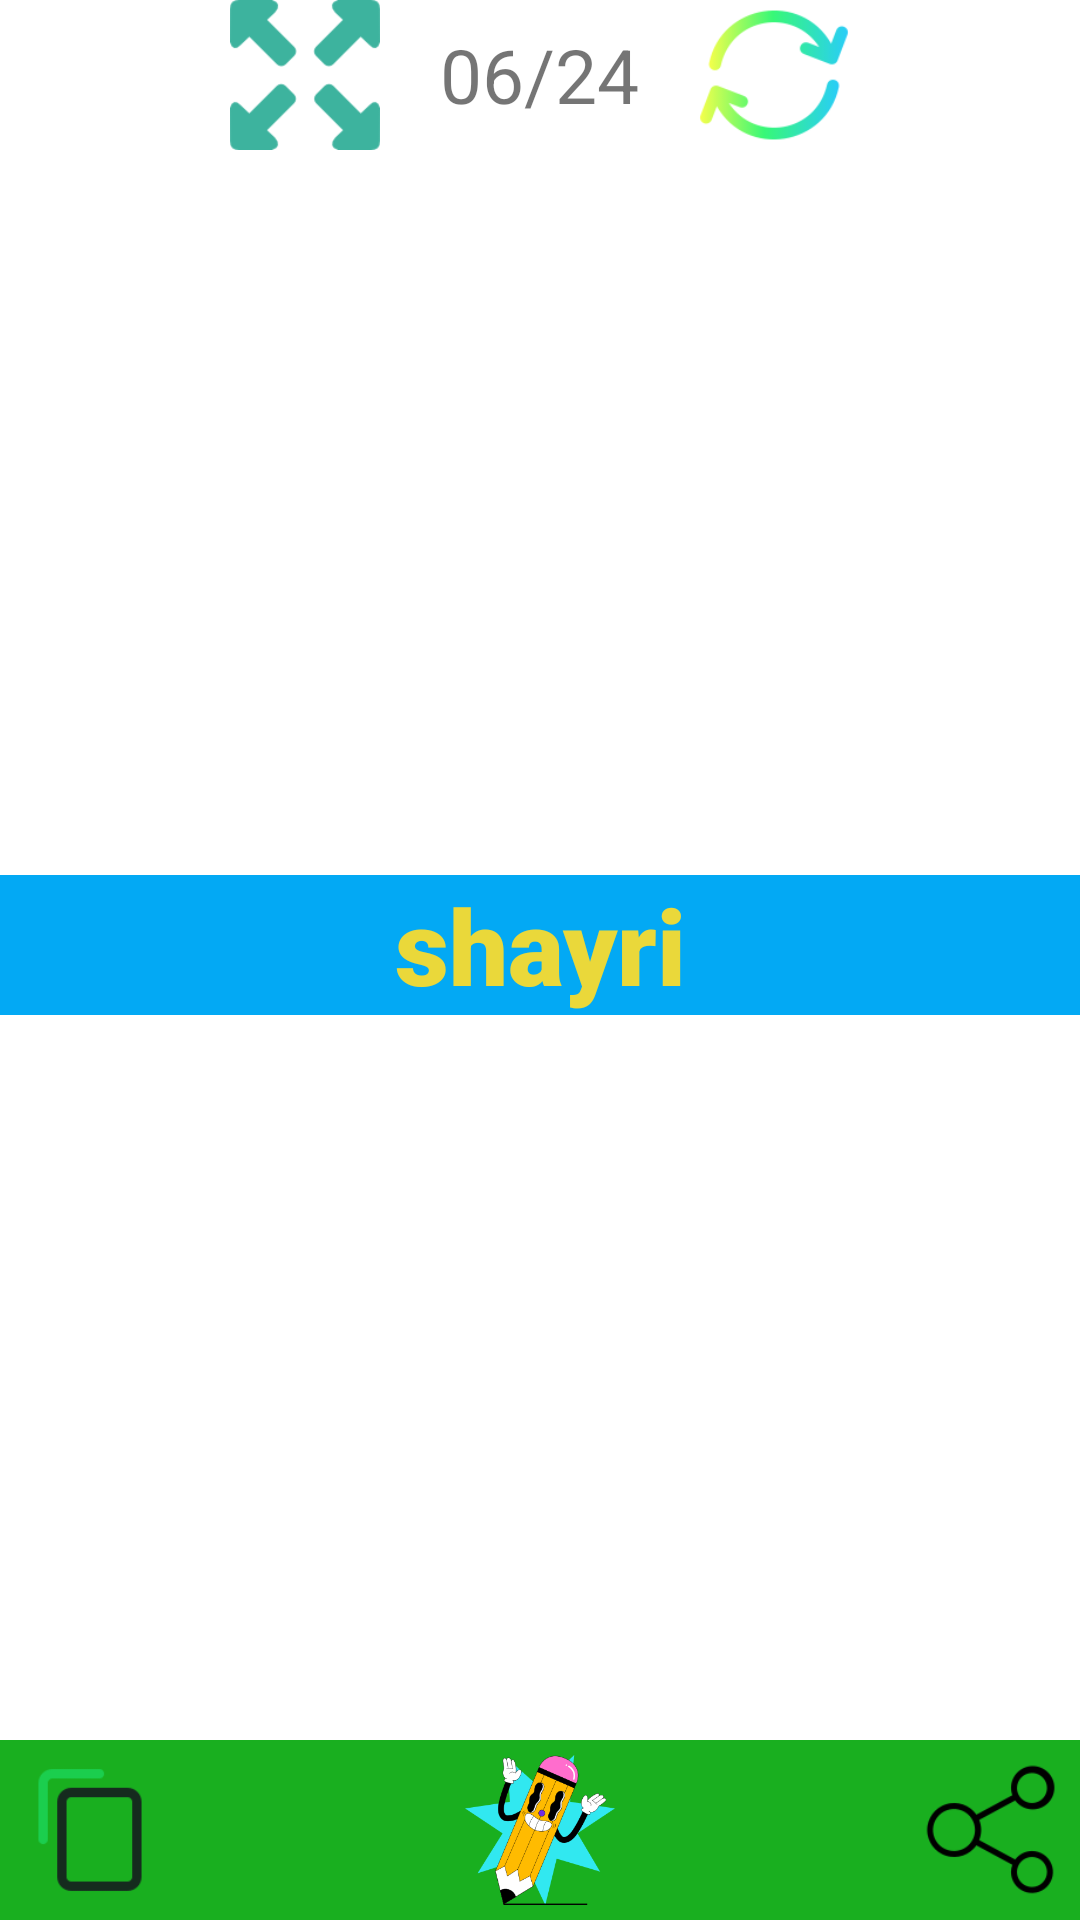

This screen was rendered from an Android layout file. Write that file and the resources it references.
<!-- AndroidManifest.xml: application theme Theme.Shayri -->
<!-- res/layout/activity_big_shayri3.xml -->
<?xml version="1.0" encoding="utf-8"?>
<LinearLayout xmlns:android="http://schemas.android.com/apk/res/android"
    xmlns:app="http://schemas.android.com/apk/res-auto"
    xmlns:tools="http://schemas.android.com/tools"
    android:layout_width="match_parent"
    android:layout_height="match_parent"
    tools:context=".big_shayri_Activity3"
    android:orientation="vertical"
    android:layout_margin="10dp">

    <RelativeLayout
        android:layout_width="match_parent"
        android:layout_height="wrap_content"
        >
        <TextView
            android:layout_width="wrap_content"
            android:layout_height="wrap_content"
            android:text="06/24"
            android:layout_centerHorizontal="true"
            android:textSize="25sp"
            android:layout_centerVertical="true"
            android:id="@+id/txtcounter"/>
        <ImageButton
            android:layout_width="50dp"
            android:layout_height="50dp"
            android:background="@drawable/extend_buttton"
            android:id="@+id/ibtntheme"
            android:layout_toLeftOf="@id/txtcounter"
            android:layout_marginRight="20dp"
            />
        <ImageButton
            android:layout_width="50dp"
            android:layout_height="50dp"
            android:background="@drawable/thems_bottun"
            android:id="@+id/ibtnchange_theme"
            android:layout_toRightOf="@id/txtcounter"
            android:layout_marginLeft="20dp"
            />

    </RelativeLayout>


    <LinearLayout
        android:layout_width="match_parent"
        android:layout_height="match_parent"
        android:layout_weight="1"
        android:gravity="center"
        android:orientation="vertical">

        <TextView
            android:id="@+id/big_screen"
            android:layout_width="match_parent"
            android:layout_height="wrap_content"
            android:background="#03A9F4"
            android:fontFamily="sans-serif-black"
            android:gravity="center"
            android:text="shayri"
            android:textColor="#EAD83A"
            android:textSize="35sp" />

    </LinearLayout>

    <RelativeLayout
        android:layout_width="match_parent"
        android:layout_height="wrap_content"
        android:background="#19AF1F"

        >
        <ImageButton
            android:layout_width="50dp"
            android:layout_height="50dp"
            android:background="@drawable/copy"
            android:layout_centerVertical="true"
            android:id="@+id/ibtncopy"
            android:layout_marginHorizontal="5dp"
            />

        <ImageButton
            android:id="@+id/ibtnedit"
            android:layout_width="50dp"
            android:layout_height="50dp"
            android:layout_centerInParent="true"
            android:layout_marginHorizontal="5dp"
            android:background="@drawable/edit_icon" />
        <Button
            android:layout_width="70dp"
            android:layout_height="60dp"
            android:id="@+id/pre"
            android:layout_toRightOf="@id/ibtncopy"
            android:background="@drawable/back"
            android:layout_marginHorizontal="5dp"

            />
        <Button
            android:layout_width="60dp"
            android:layout_height="60dp"
            android:id="@+id/next"
            android:background="@drawable/next"
            android:layout_marginHorizontal="5dp"
            android:layout_toLeftOf="@id/ibtnshare"

            />

        <ImageButton
            android:id="@+id/ibtnshare"
            android:layout_width="50dp"
            android:layout_height="50dp"
            android:layout_alignParentRight="true"
            android:layout_centerVertical="true"
            android:layout_marginHorizontal="5dp"
            android:background="@drawable/share" />
    </RelativeLayout>

</LinearLayout>
<!-- resources referenced by this layout -->
<resources>
  <!-- drawable copy: png bitmap (drawable, 1736 bytes) -->
  <!-- drawable edit_icon: png bitmap (drawable, 21945 bytes) -->
  <!-- drawable extend_buttton: png bitmap (drawable, 2986 bytes) -->
  <!-- drawable share: png bitmap (drawable, 2919 bytes) -->
  <!-- drawable thems_bottun: png bitmap (drawable, 5236 bytes) -->
  <style name="Theme.Shayri" parent="Theme.MaterialComponents.DayNight.DarkActionBar">
          
          <item name="colorPrimary">@color/purple_500</item>
          <item name="colorPrimaryVariant">@color/purple_700</item>
          <item name="colorOnPrimary">@color/white</item>
          
          <item name="colorSecondary">@color/teal_200</item>
          <item name="colorSecondaryVariant">@color/teal_700</item>
          <item name="colorOnSecondary">@color/black</item>
          
          <item name="android:statusBarColor">?attr/colorPrimaryVariant</item>
          
      </style>
  <color name="purple_500">#FF6200EE</color>
  <color name="purple_700">#FF3700B3</color>
  <color name="white">#FFFFFFFF</color>
  <color name="teal_200">#FF03DAC5</color>
  <color name="teal_700">#FF018786</color>
  <color name="black">#FF000000</color>
</resources>
